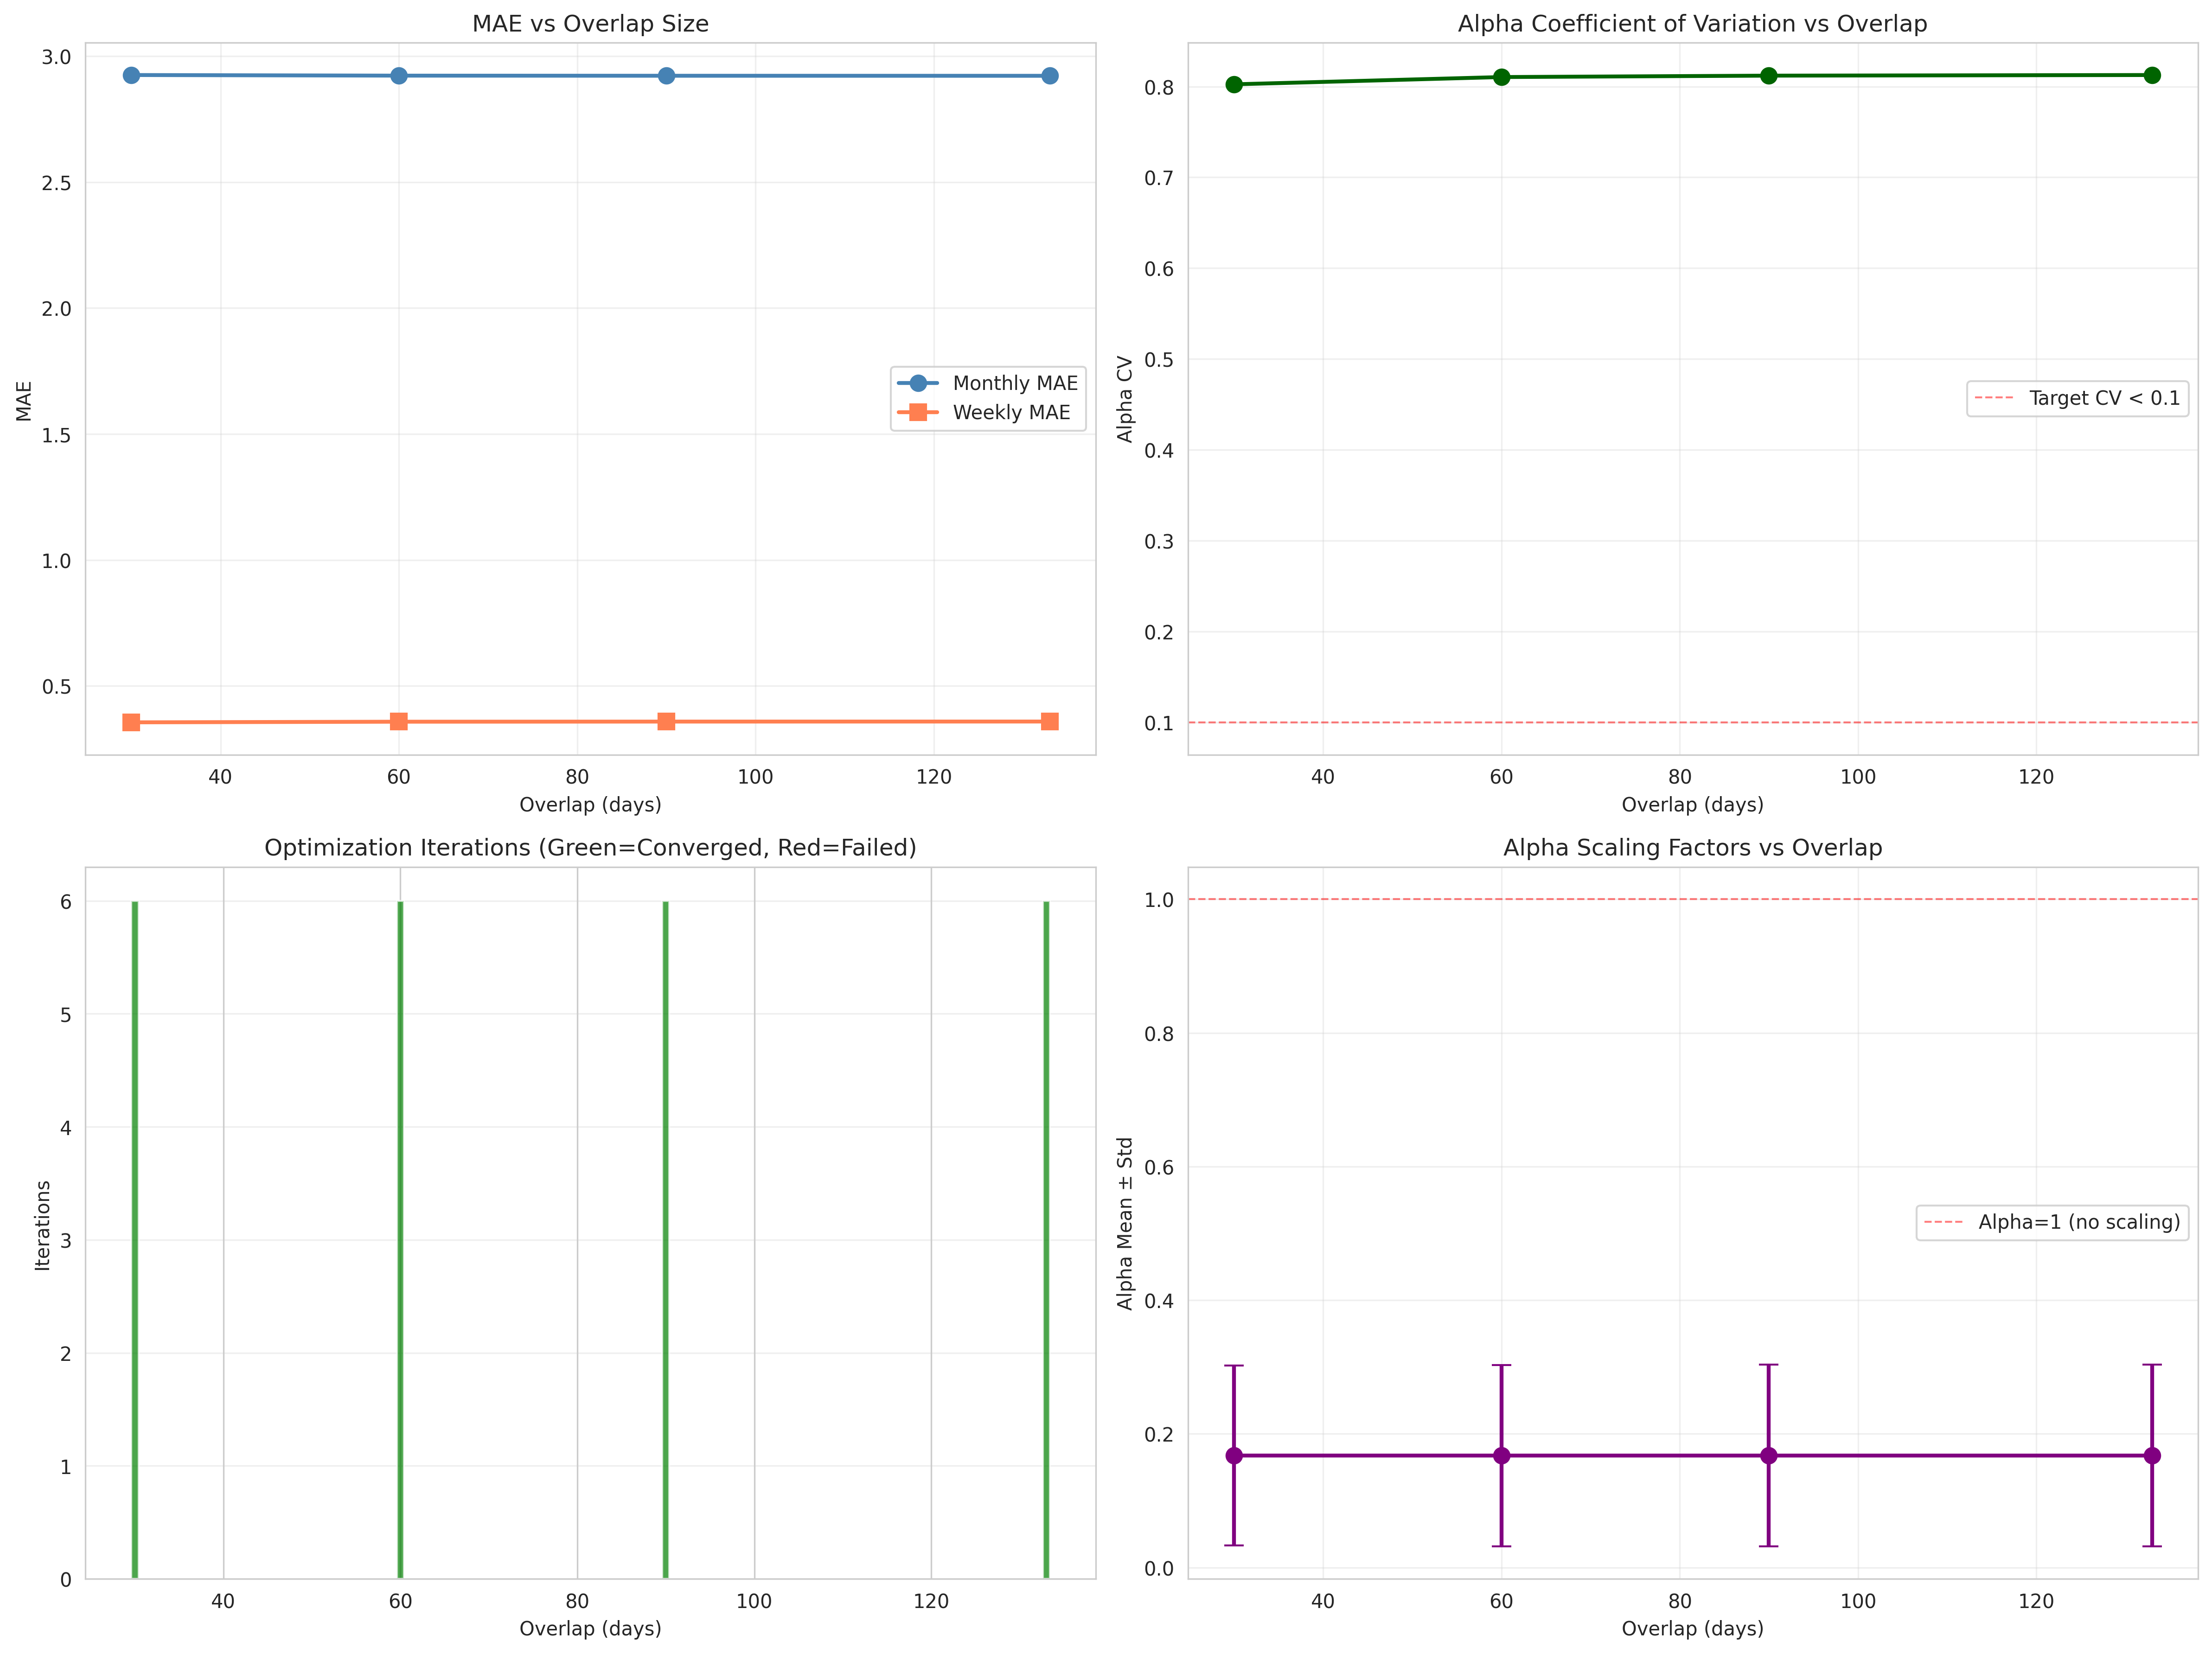

The file beside this chart, header and first rows:
overlap_days, monthly_mae, weekly_mae, alpha_mean, alpha_std, alpha_cv, converged, iterations
30, 2.925, 0.3555, 0.1675, 0.1344, 0.8024, True, 6
60, 2.922, 0.3581, 0.1675, 0.1357, 0.8104, True, 6
90, 2.922, 0.3585, 0.1675, 0.136, 0.812, True, 6
133, 2.922, 0.3588, 0.1675, 0.1361, 0.8126, True, 6
